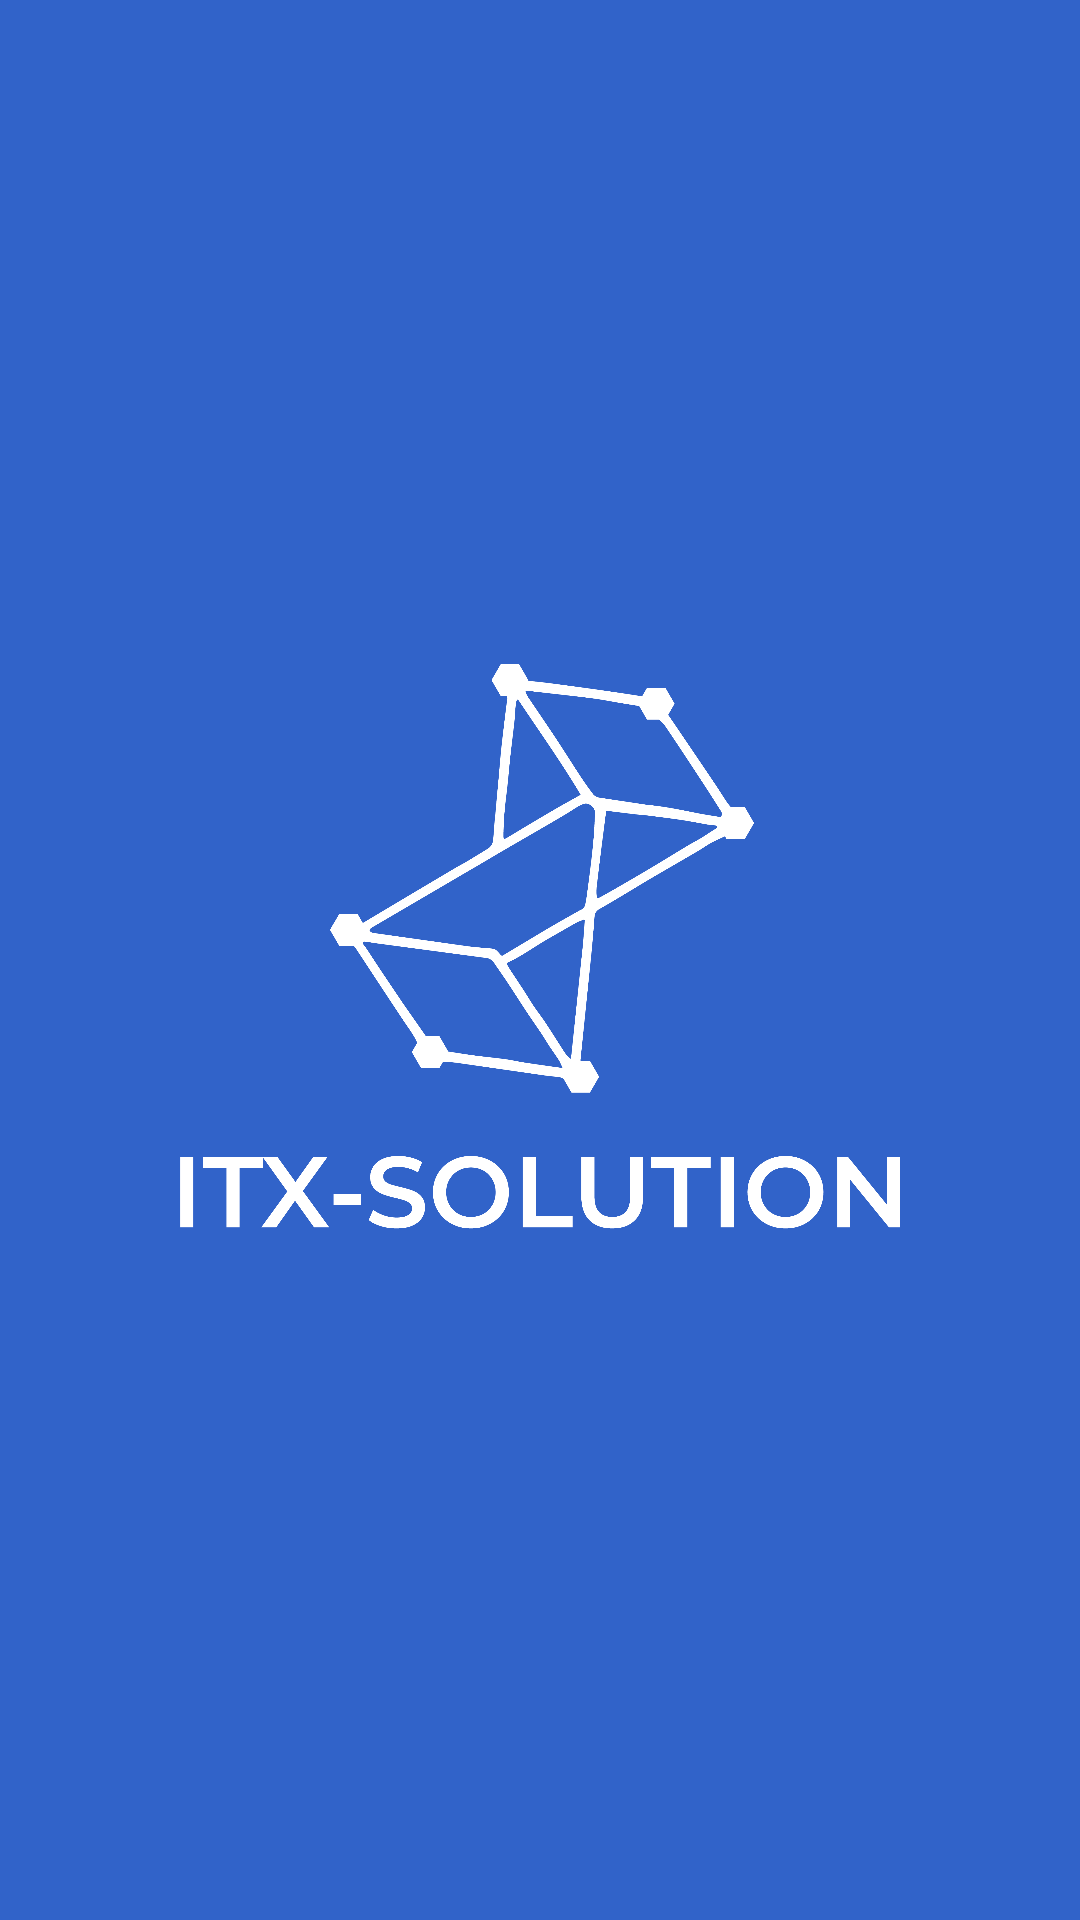

The Android layout XML behind this screen, and the referenced resources:
<!-- AndroidManifest.xml: application theme Theme.CIO_MACHINE_APP -->
<!-- res/layout/activity_splash.xml -->
<?xml version="1.0" encoding="utf-8"?>
<androidx.constraintlayout.widget.ConstraintLayout xmlns:android="http://schemas.android.com/apk/res/android"
    xmlns:app="http://schemas.android.com/apk/res-auto"
    xmlns:tools="http://schemas.android.com/tools"
    android:layout_width="match_parent"
    android:layout_height="match_parent"
    android:background="#3163C9"
    tools:context=".Splash">

    <ImageView
        android:id="@+id/imageView"
        android:layout_width="0dp"
        android:layout_height="0dp"
        app:layout_constraintBottom_toBottomOf="parent"
        app:layout_constraintEnd_toEndOf="parent"
        app:layout_constraintStart_toStartOf="parent"
        app:layout_constraintTop_toTopOf="parent"
        app:srcCompat="@drawable/itx_white_logo" />
</androidx.constraintlayout.widget.ConstraintLayout>
<!-- resources referenced by this layout -->
<resources>
  <!-- drawable itx_white_logo: png bitmap (drawable, 169700 bytes) -->
  <style name="Theme.CIO_MACHINE_APP" parent="Base.Theme.CIO_MACHINE_APP" />
  <style name="Base.Theme.CIO_MACHINE_APP" parent="Theme.AppCompat.Light.NoActionBar">
          
          
      </style>
</resources>
